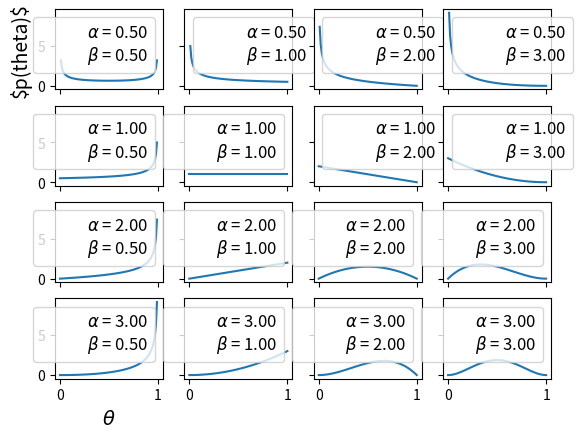

This figure's Python source:
# -*- coding: utf-8 -*-
"""
Created on Tue Feb 19 19:19:17 2019

[redacted]
"""

import matplotlib.pyplot as plt
import numpy as np
from scipy import stats

params = [0.5, 1, 2, 3]
x = np.linspace(0, 1, 100)
f, ax = plt.subplots(len(params), len(params), sharex=True, sharey=True)
for i in range(4):
    for j in range(4):
        a = params[i]
        b = params[j]
        
        y = stats.beta(a, b).pdf(x)
        
        ax[i, j].plot(x, y)
        ax[i, j].plot(0, 0, label="$\\alpha$ = {:3.2f}\n$\\beta$ = {:3.2f}"\
          .format(a, b), alpha=0)
        ax[i, j].legend(fontsize=12)

ax[3, 0].set_xlabel('$\\theta$', fontsize=14)
ax[0, 0].set_ylabel('$p(theta)\\$', fontsize=14)
























